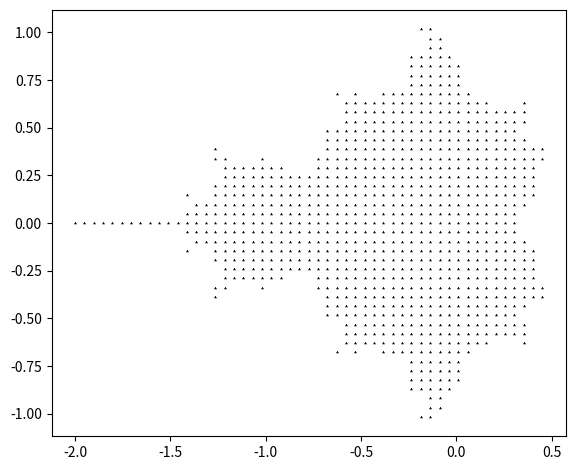

Write Python code to recreate this figure.
import numpy as np
import matplotlib.pyplot as plot

# This returns a 2d array of complex numbers
# Pixel Density = # pixels per unit
def complex_matrix(xmin, xmax, ymin, ymax, pixel_density):
    real = np.linspace(xmin, xmax, int((xmax-xmin) * pixel_density))
    imaginary = np.linspace(ymin, ymax, int((ymax-ymin) * pixel_density))
    return real[np.newaxis, :] + imaginary[:, np.newaxis] * 1j


# Returns the complex_matrix as true/false values if z is in the Mandelbrot set (threshold less than 2)
def is_stable(c, num_iterations):
    z = 0
    for _ in range(num_iterations):
        z = z**2 + c
    return abs(z) <= 2

# Filter out numbers in matrix that are True
def get_members(c, num_iterations):
    mask = is_stable(c, num_iterations)
    return c[mask]

# Create Visual scatterplot of equation
def mandelbrot_scatterplot(c, num_iterations):
    members = get_members(c, num_iterations)
    plot.scatter(members.real, members.imag, color="black", marker="1", s=1)
    plot.gca().set_aspect("equal")
    plot.axis("on")
    plot.tight_layout()
    plot.show()

# Run
c = complex_matrix(-2, 0.5, -1.5, 1.5, pixel_density=21)
mandelbrot_scatterplot(c, 10)
